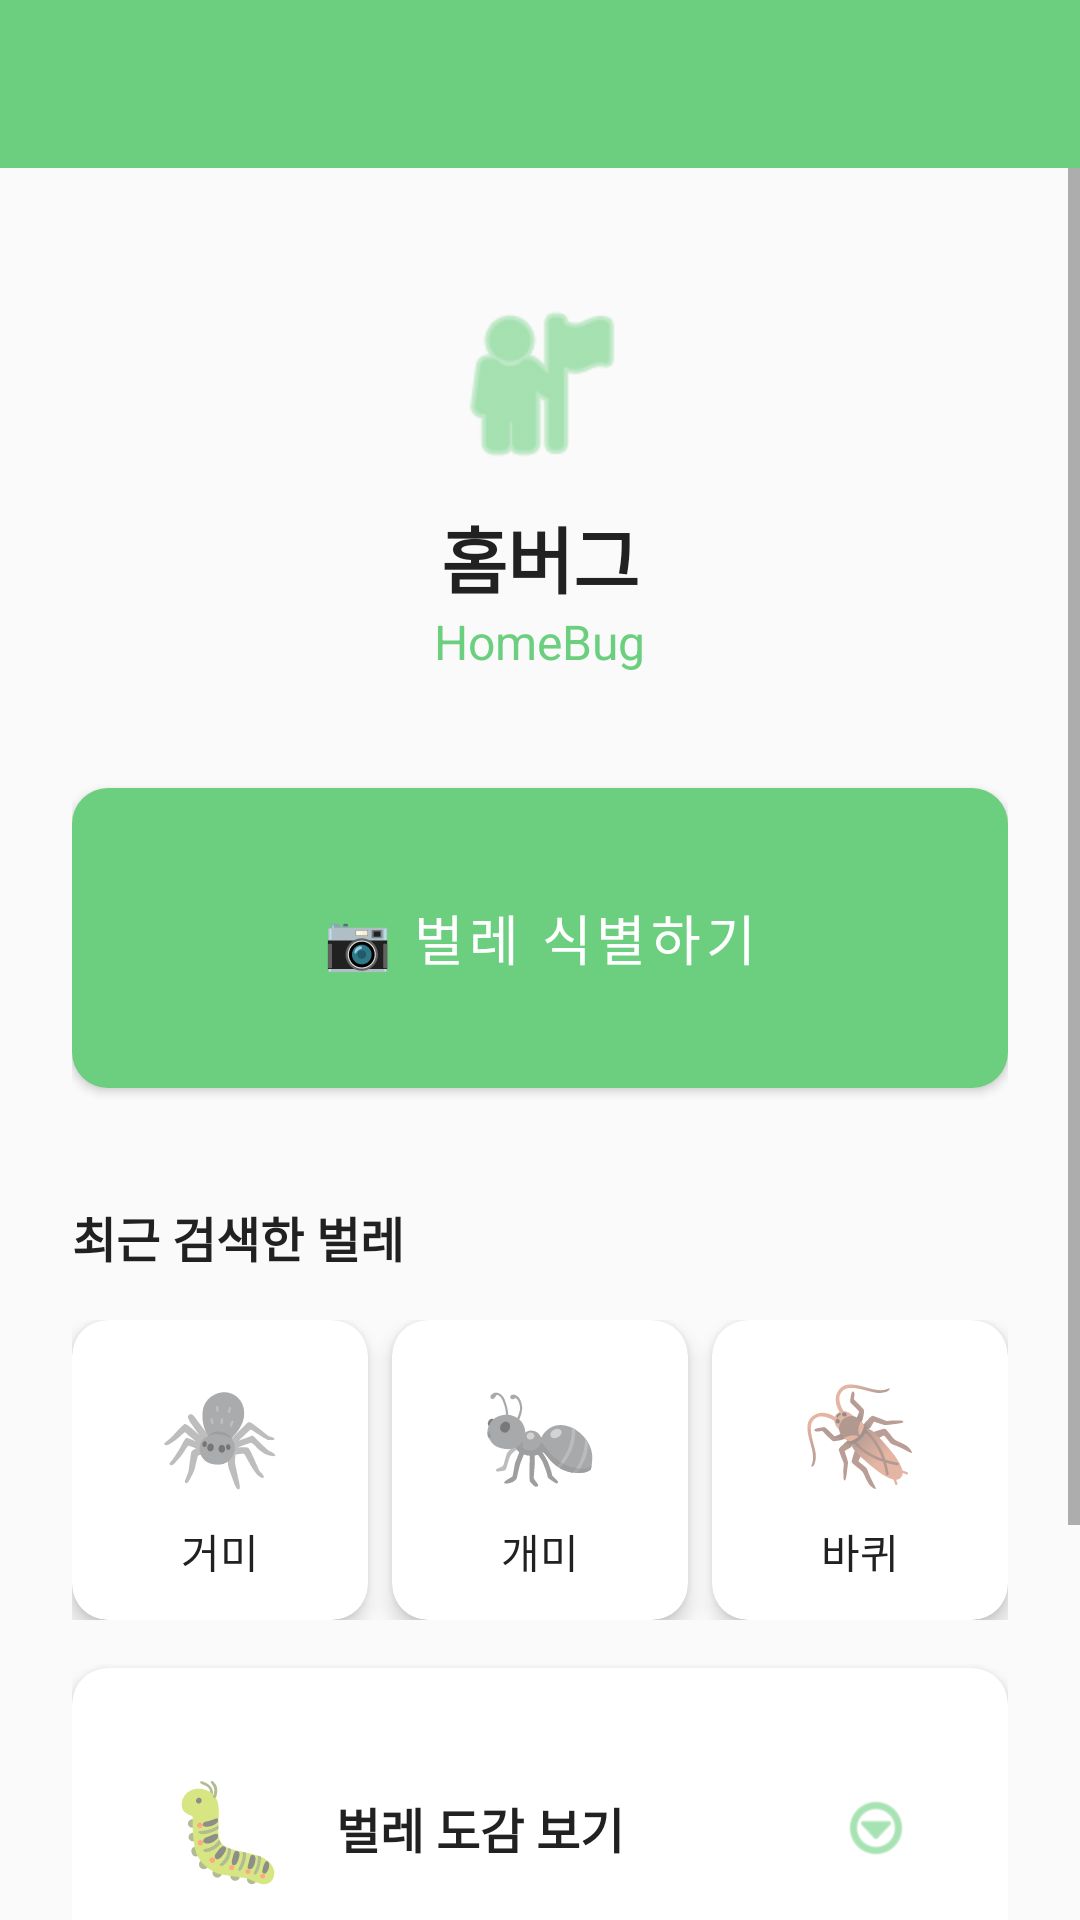

Layout XML and referenced resources for this Android screen:
<!-- AndroidManifest.xml: application theme Theme.HomeBug -->
<!-- res/layout/activity_main.xml -->
<?xml version="1.0" encoding="utf-8"?>
<androidx.constraintlayout.widget.ConstraintLayout 
    xmlns:android="http://schemas.android.com/apk/res/android"
    xmlns:app="http://schemas.android.com/apk/res-auto"
    xmlns:tools="http://schemas.android.com/tools"
    android:layout_width="match_parent"
    android:layout_height="match_parent"
    android:background="@color/background"
    tools:context=".MainActivity">

    
    <androidx.constraintlayout.widget.ConstraintLayout
        android:id="@+id/topBar"
        android:layout_width="match_parent"
        android:layout_height="56dp"
        android:background="@color/primary_green"
        app:layout_constraintTop_toTopOf="parent">

        <ImageView
            android:id="@+id/settingsButton"
            android:layout_width="28dp"
            android:layout_height="28dp"
            android:layout_marginEnd="16dp"
            android:src="@drawable/ic_settings"
            app:layout_constraintBottom_toBottomOf="parent"
            app:layout_constraintEnd_toEndOf="parent"
            app:layout_constraintTop_toTopOf="parent" />

    </androidx.constraintlayout.widget.ConstraintLayout>

    <ScrollView
        android:layout_width="match_parent"
        android:layout_height="0dp"
        app:layout_constraintBottom_toBottomOf="parent"
        app:layout_constraintTop_toBottomOf="@id/topBar">

        <LinearLayout
            android:layout_width="match_parent"
            android:layout_height="wrap_content"
            android:orientation="vertical"
            android:padding="24dp">

            
            <ImageView
                android:id="@+id/logoIcon"
                android:layout_width="64dp"
                android:layout_height="64dp"
                android:layout_gravity="center_horizontal"
                android:layout_marginTop="16dp"
                android:src="@android:drawable/ic_menu_myplaces"
                android:tint="@color/primary_green" />

            <TextView
                android:id="@+id/appNameKorean"
                android:layout_width="wrap_content"
                android:layout_height="wrap_content"
                android:layout_gravity="center_horizontal"
                android:layout_marginTop="8dp"
                android:text="홈버그"
                android:textColor="@color/text_primary"
                android:textSize="24sp"
                android:textStyle="bold" />

            <TextView
                android:id="@+id/appNameEnglish"
                android:layout_width="wrap_content"
                android:layout_height="wrap_content"
                android:layout_gravity="center_horizontal"
                android:text="HomeBug"
                android:textColor="@color/primary_green"
                android:textSize="16sp" />

            
            <com.google.android.material.button.MaterialButton
                android:id="@+id/identifyBugButton"
                style="@style/GreenButton"
                android:layout_width="match_parent"
                android:layout_height="112dp"
                android:layout_marginTop="32dp"
                android:text="📷 벌레 식별하기"
                android:textSize="18sp"
                app:cornerRadius="12dp" />

            
            <TextView
                android:id="@+id/recentBugsTitle"
                android:layout_width="wrap_content"
                android:layout_height="wrap_content"
                android:layout_marginTop="32dp"
                android:text="최근 검색한 벌레"
                android:textColor="@color/text_primary"
                android:textSize="16sp"
                android:textStyle="bold" />

            <LinearLayout
                android:layout_width="match_parent"
                android:layout_height="wrap_content"
                android:layout_marginTop="16dp"
                android:orientation="horizontal"
                android:weightSum="3">

                <androidx.cardview.widget.CardView
                    android:id="@+id/recentBug1"
                    style="@style/WhiteCardView"
                    android:layout_width="0dp"
                    android:layout_height="100dp"
                    android:layout_marginEnd="8dp"
                    android:layout_weight="1">

                    <LinearLayout
                        android:layout_width="match_parent"
                        android:layout_height="match_parent"
                        android:gravity="center"
                        android:orientation="vertical">

                        <TextView
                            android:id="@+id/recentBugIcon1"
                            android:layout_width="wrap_content"
                            android:layout_height="wrap_content"
                            android:text="🕷️"
                            android:textSize="32sp" />

                        <TextView
                            android:id="@+id/recentBugName1"
                            android:layout_width="wrap_content"
                            android:layout_height="wrap_content"
                            android:layout_marginTop="8dp"
                            android:text="거미"
                            android:textColor="@color/text_primary"
                            android:textSize="14sp" />
                    </LinearLayout>
                </androidx.cardview.widget.CardView>

                <androidx.cardview.widget.CardView
                    android:id="@+id/recentBug2"
                    style="@style/WhiteCardView"
                    android:layout_width="0dp"
                    android:layout_height="100dp"
                    android:layout_marginEnd="8dp"
                    android:layout_weight="1">

                    <LinearLayout
                        android:layout_width="match_parent"
                        android:layout_height="match_parent"
                        android:gravity="center"
                        android:orientation="vertical">

                        <TextView
                            android:id="@+id/recentBugIcon2"
                            android:layout_width="wrap_content"
                            android:layout_height="wrap_content"
                            android:text="🐜"
                            android:textSize="32sp" />

                        <TextView
                            android:id="@+id/recentBugName2"
                            android:layout_width="wrap_content"
                            android:layout_height="wrap_content"
                            android:layout_marginTop="8dp"
                            android:text="개미"
                            android:textColor="@color/text_primary"
                            android:textSize="14sp" />
                    </LinearLayout>
                </androidx.cardview.widget.CardView>

                <androidx.cardview.widget.CardView
                    android:id="@+id/recentBug3"
                    style="@style/WhiteCardView"
                    android:layout_width="0dp"
                    android:layout_height="100dp"
                    android:layout_weight="1">

                    <LinearLayout
                        android:layout_width="match_parent"
                        android:layout_height="match_parent"
                        android:gravity="center"
                        android:orientation="vertical">

                        <TextView
                            android:id="@+id/recentBugIcon3"
                            android:layout_width="wrap_content"
                            android:layout_height="wrap_content"
                            android:text="🪳"
                            android:textSize="32sp" />

                        <TextView
                            android:id="@+id/recentBugName3"
                            android:layout_width="wrap_content"
                            android:layout_height="wrap_content"
                            android:layout_marginTop="8dp"
                            android:text="바퀴"
                            android:textColor="@color/text_primary"
                            android:textSize="14sp" />
                    </LinearLayout>
                </androidx.cardview.widget.CardView>

            </LinearLayout>

            
            <androidx.cardview.widget.CardView
                android:id="@+id/encyclopediaCard"
                style="@style/WhiteCardView"
                android:layout_width="match_parent"
                android:layout_height="wrap_content"
                android:layout_marginTop="16dp">

                <LinearLayout
                    android:layout_width="match_parent"
                    android:layout_height="wrap_content"
                    android:gravity="center_vertical"
                    android:orientation="horizontal"
                    android:padding="16dp">

                    <TextView
                        android:layout_width="wrap_content"
                        android:layout_height="wrap_content"
                        android:text="🐛"
                        android:textSize="32sp" />

                    <TextView
                        android:layout_width="0dp"
                        android:layout_height="wrap_content"
                        android:layout_marginStart="16dp"
                        android:layout_weight="1"
                        android:text="벌레 도감 보기"
                        android:textColor="@color/text_primary"
                        android:textSize="16sp"
                        android:textStyle="bold" />

                    <ImageView
                        android:layout_width="24dp"
                        android:layout_height="24dp"
                        android:src="@android:drawable/ic_menu_more"
                        android:tint="@color/primary_green" />
                </LinearLayout>
            </androidx.cardview.widget.CardView>

            
            <androidx.cardview.widget.CardView
                android:id="@+id/findServiceCard"
                style="@style/WhiteCardView"
                android:layout_width="match_parent"
                android:layout_height="wrap_content"
                android:layout_marginTop="16dp">

                <LinearLayout
                    android:layout_width="match_parent"
                    android:layout_height="wrap_content"
                    android:gravity="center_vertical"
                    android:orientation="horizontal"
                    android:padding="16dp">

                    <TextView
                        android:layout_width="wrap_content"
                        android:layout_height="wrap_content"
                        android:text="🛡️"
                        android:textSize="32sp" />

                    <TextView
                        android:layout_width="0dp"
                        android:layout_height="wrap_content"
                        android:layout_marginStart="16dp"
                        android:layout_weight="1"
                        android:text="주변 방역업체 찾기"
                        android:textColor="@color/text_primary"
                        android:textSize="16sp"
                        android:textStyle="bold" />

                    <ImageView
                        android:layout_width="24dp"
                        android:layout_height="24dp"
                        android:src="@android:drawable/ic_menu_more"
                        android:tint="@color/primary_green" />
                </LinearLayout>
            </androidx.cardview.widget.CardView>

        </LinearLayout>
    </ScrollView>

</androidx.constraintlayout.widget.ConstraintLayout>
<!-- resources referenced by this layout -->
<resources>
  <color name="background">#FAFAFA</color>
  <color name="primary_green">#6BCF7F</color>
  <color name="text_primary">#212121</color>
  <style name="GreenButton" parent="Widget.MaterialComponents.Button">
          <item name="backgroundTint">@color/primary_green</item>
          <item name="android:textColor">@color/white</item>
          <item name="cornerRadius">12dp</item>
          <item name="android:textSize">16sp</item>
          <item name="android:padding">16dp</item>
      </style>
  <style name="WhiteCardView" parent="Widget.MaterialComponents.CardView">
          <item name="cardBackgroundColor">@color/card_background</item>
          <item name="cardCornerRadius">12dp</item>
          <item name="cardElevation">4dp</item>
          <item name="contentPadding">16dp</item>
      </style>
  <style name="Theme.HomeBug" parent="Theme.MaterialComponents.DayNight.NoActionBar">
          
          <item name="colorPrimary">@color/primary_green</item>
          <item name="colorPrimaryVariant">@color/primary_green_dark</item>
          <item name="colorOnPrimary">@color/white</item>
          
          
          <item name="colorSecondary">@color/accent_green</item>
          <item name="colorSecondaryVariant">@color/primary_green_dark</item>
          <item name="colorOnSecondary">@color/white</item>
          
          
          <item name="android:statusBarColor">@color/primary_green</item>
          
          
          <item name="android:windowBackground">@color/background</item>
      </style>
  <color name="white">#FFFFFF</color>
  <color name="card_background">#FFFFFF</color>
  <color name="primary_green_dark">#4CAF50</color>
  <color name="accent_green">#81C784</color>
</resources>
